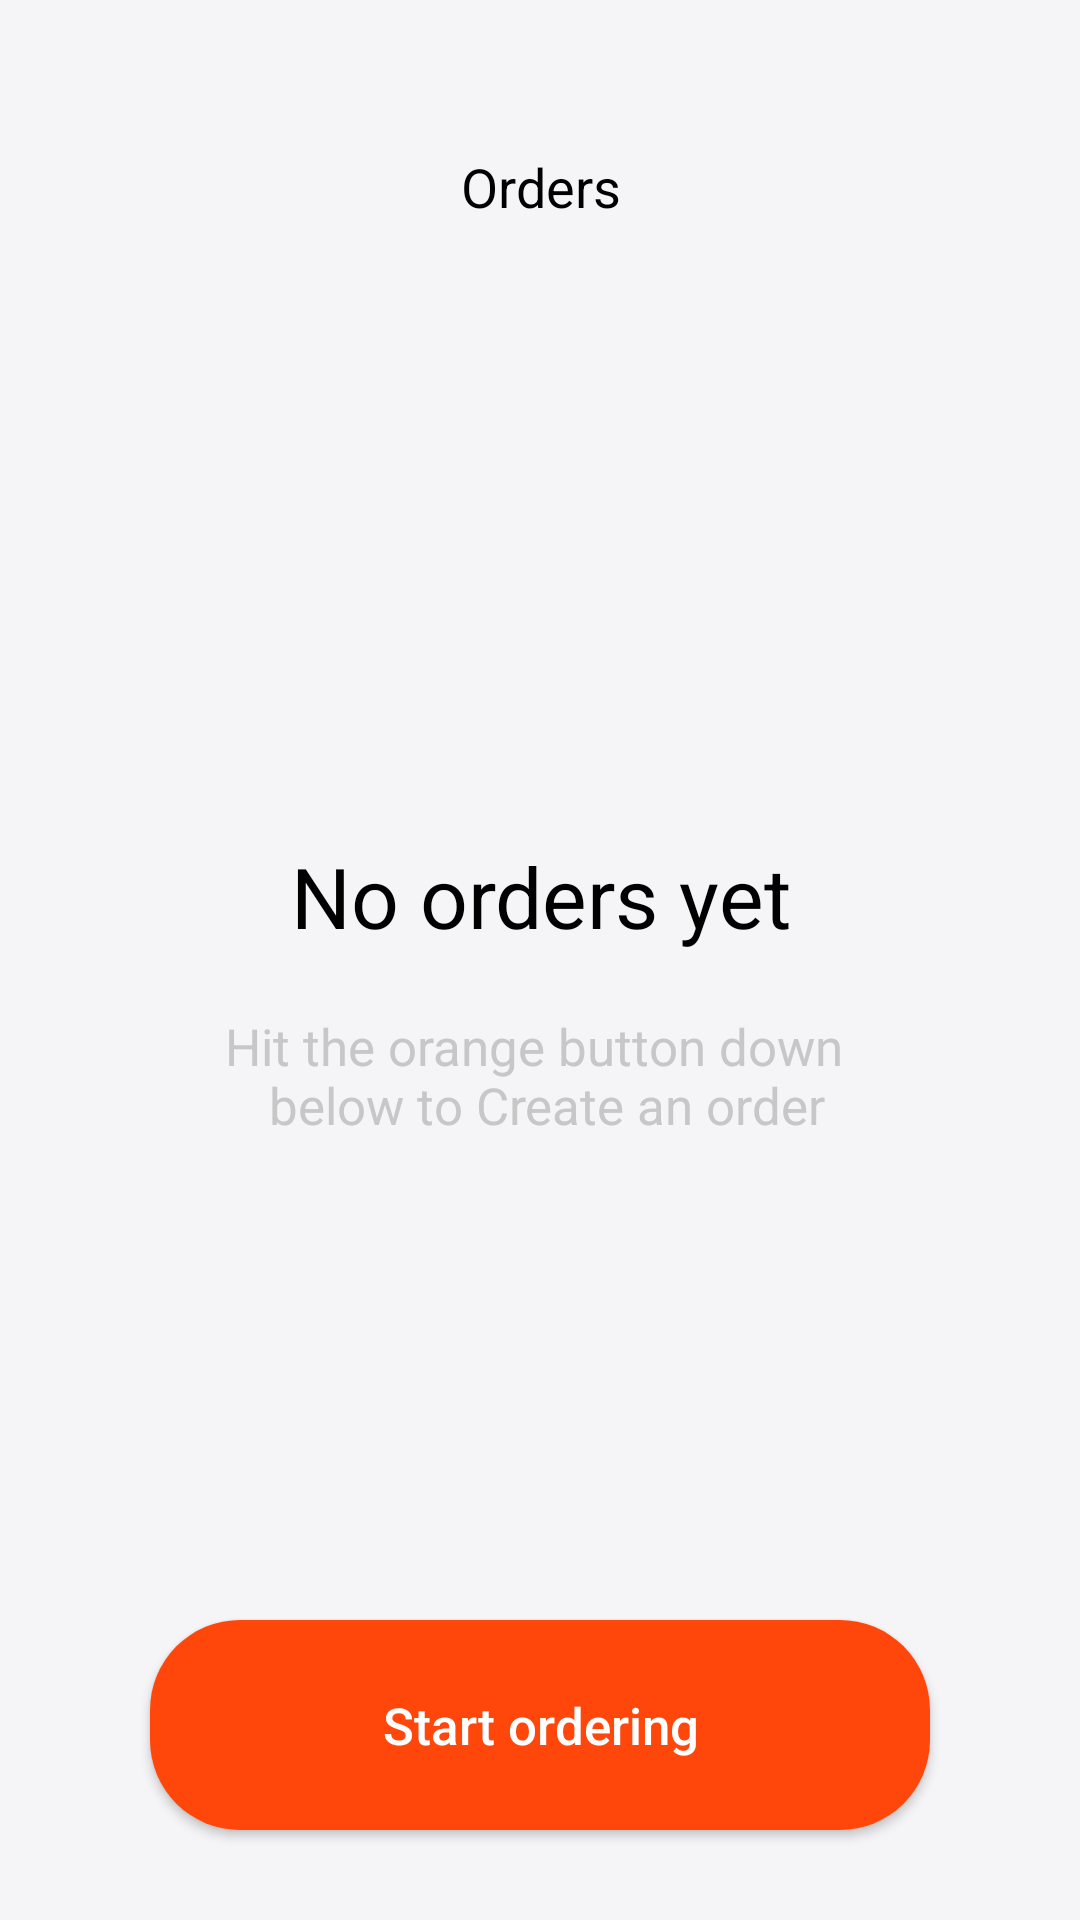

Write the Android layout XML for this screen, with the resource values it uses.
<!-- AndroidManifest.xml: application theme Theme.AppCompat.Light.NoActionBar -->
<!-- res/layout/fragment_favourite.xml -->
<?xml version="1.0" encoding="utf-8"?>
<FrameLayout xmlns:android="http://schemas.android.com/apk/res/android"
    xmlns:tools="http://schemas.android.com/tools"
    android:layout_width="match_parent"
    android:layout_height="match_parent"
    android:background="@color/light_background_grey"
    android:backgroundTint="@color/light_background_grey"
    tools:context=".fragment.FavouriteFragment">

    <LinearLayout
        android:layout_width="match_parent"
        android:layout_height="match_parent"
        android:layout_marginTop="50dp"
        android:gravity="top"
        android:orientation="horizontal">

        <ImageView
            android:id="@+id/iv_arrow_back_order"
            android:layout_width="24dp"
            android:layout_height="24dp"
            android:layout_marginStart="50dp"
            android:src="@drawable/ic_baseline_arrow_back_ios_24" />

        <TextView
            android:layout_width="match_parent"
            android:layout_height="wrap_content"
            android:layout_marginEnd="74dp"
            android:gravity="center_horizontal"
            android:text="@string/str_orders"
            android:textColor="@color/black"
            android:textSize="18sp"
            android:textStyle="normal" />

    </LinearLayout>

    <LinearLayout
        android:layout_width="match_parent"
        android:layout_height="match_parent"
        android:gravity="center"
        android:orientation="vertical">

        <ImageView
            android:id="@+id/iv_korzinka"
            android:layout_width="wrap_content"
            android:layout_height="wrap_content"
            android:adjustViewBounds="true"
            android:scaleType="centerCrop"
            android:src="@drawable/korzinka" />

        <TextView
            android:layout_width="match_parent"
            android:layout_height="wrap_content"
            android:layout_marginTop="20dp"
            android:gravity="center_horizontal"
            android:text="@string/str_no_orders_yet"
            android:textColor="@color/black"
            android:textSize="28sp"
            android:textStyle="normal" />

        <TextView
            android:layout_width="match_parent"
            android:layout_height="wrap_content"
            android:layout_marginTop="20dp"
            android:ellipsize="end"
            android:gravity="center_horizontal"
            android:singleLine="false"
            android:text="@string/str_hit_the_orange"
            android:textColor="@color/grey"
            android:textSize="17sp" />

    </LinearLayout>

    <LinearLayout
        android:layout_width="match_parent"
        android:layout_height="match_parent"
        android:gravity="bottom"
        android:orientation="vertical">

        <Button
            android:id="@+id/b_start_ordering"
            android:layout_width="match_parent"
            android:layout_height="70dp"
            android:layout_marginHorizontal="50dp"
            android:layout_marginBottom="30dp"
            android:background="@drawable/view_button_brown_rounded"
            android:text="@string/str_start_ordering"
            android:textAllCaps="false"
            android:textColor="@color/white"
            android:textSize="17sp" />

    </LinearLayout>

</FrameLayout>
<!-- resources referenced by this layout -->
<resources>
  <color name="black">#FF000000</color>
  <color name="grey">#C7C7C7</color>
  <color name="light_background_grey">#F5F5F8</color>
  <color name="white">#FFFFFFFF</color>
  <!-- drawable view_button_brown_rounded (drawable) -->
  <?xml version="1.0" encoding="utf-8"?>
  <shape xmlns:android="http://schemas.android.com/apk/res/android"
      android:shape="rectangle">
  
      <solid android:color="@color/red_splash_bottom"/>
      <corners android:radius="30dp"/>
  
  </shape>
  <string name="str_hit_the_orange">Hit the orange button down \n below to Create an order</string>
  <string name="str_no_orders_yet">No orders yet</string>
  <string name="str_orders">Orders</string>
  <string name="str_start_ordering">Start ordering</string>
  <color name="red_splash_bottom">#FF470B</color>
</resources>
